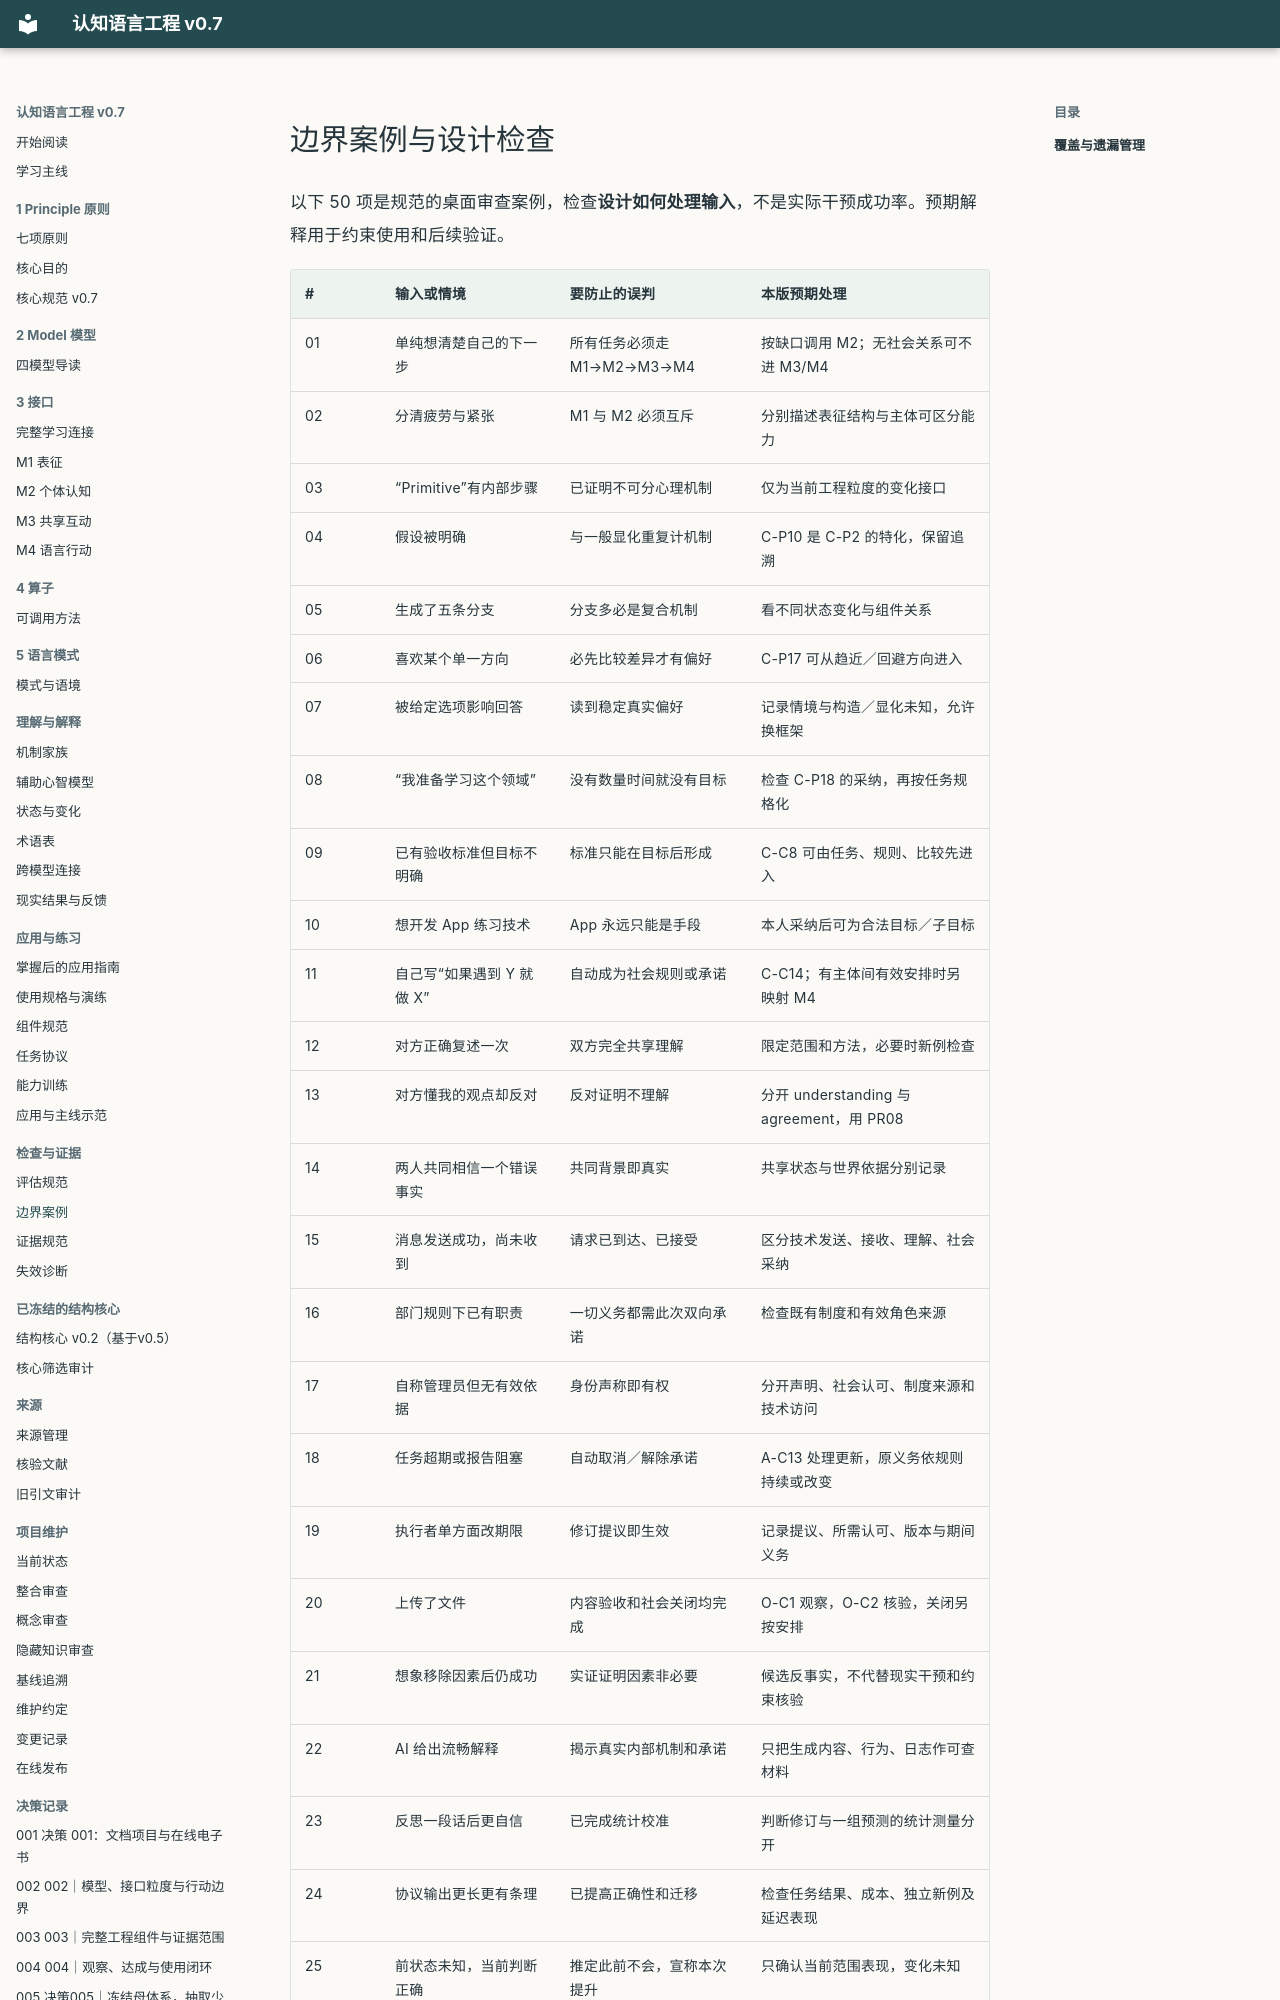

repository: liamamilin/mctrl · page: evaluation/BOUNDARY_CASES/index.html · generator: mkdocs

# 边界案例与设计检查

以下 50 项是规范的桌面审查案例，检查**设计如何处理输入**，不是实际干预成功率。预期解释用于约束使用和后续验证。

| # | 输入或情境 | 要防止的误判 | 本版预期处理 |
| --- | --- | --- | --- |
| 01 | 单纯想清楚自己的下一步 | 所有任务必须走 M1→M2→M3→M4 | 按缺口调用 M2；无社会关系可不进 M3/M4 |
| 02 | 分清疲劳与紧张 | M1 与 M2 必须互斥 | 分别描述表征结构与主体可区分能力 |
| 03 | “Primitive”有内部步骤 | 已证明不可分心理机制 | 仅为当前工程粒度的变化接口 |
| 04 | 假设被明确 | 与一般显化重复计机制 | C-P10 是 C-P2 的特化，保留追溯 |
| 05 | 生成了五条分支 | 分支多必是复合机制 | 看不同状态变化与组件关系 |
| 06 | 喜欢某个单一方向 | 必先比较差异才有偏好 | C-P17 可从趋近／回避方向进入 |
| 07 | 被给定选项影响回答 | 读到稳定真实偏好 | 记录情境与构造／显化未知，允许换框架 |
| 08 | “我准备学习这个领域” | 没有数量时间就没有目标 | 检查 C-P18 的采纳，再按任务规格化 |
| 09 | 已有验收标准但目标不明确 | 标准只能在目标后形成 | C-C8 可由任务、规则、比较先进入 |
| 10 | 想开发 App 练习技术 | App 永远只能是手段 | 本人采纳后可为合法目标／子目标 |
| 11 | 自己写“如果遇到 Y 就做 X” | 自动成为社会规则或承诺 | C-C14；有主体间有效安排时另映射 M4 |
| 12 | 对方正确复述一次 | 双方完全共享理解 | 限定范围和方法，必要时新例检查 |
| 13 | 对方懂我的观点却反对 | 反对证明不理解 | 分开 understanding 与 agreement，用 PR08 |
| 14 | 两人共同相信一个错误事实 | 共同背景即真实 | 共享状态与世界依据分别记录 |
| 15 | 消息发送成功，尚未收到 | 请求已到达、已接受 | 区分技术发送、接收、理解、社会采纳 |
| 16 | 部门规则下已有职责 | 一切义务都需此次双向承诺 | 检查既有制度和有效角色来源 |
| 17 | 自称管理员但无有效依据 | 身份声称即有权 | 分开声明、社会认可、制度来源和技术访问 |
| 18 | 任务超期或报告阻塞 | 自动取消／解除承诺 | A-C13 处理更新，原义务依规则持续或改变 |
| 19 | 执行者单方面改期限 | 修订提议即生效 | 记录提议、所需认可、版本与期间义务 |
| 20 | 上传了文件 | 内容验收和社会关闭均完成 | O-C1 观察，O-C2 核验，关闭另按安排 |
| 21 | 想象移除因素后仍成功 | 实证证明因素非必要 | 候选反事实，不代替现实干预和约束核验 |
| 22 | AI 给出流畅解释 | 揭示真实内部机制和承诺 | 只把生成内容、行为、日志作可查材料 |
| 23 | 反思一段话后更自信 | 已完成统计校准 | 判断修订与一组预测的统计测量分开 |
| 24 | 协议输出更长更有条理 | 已提高正确性和迁移 | 检查任务结果、成本、独立新例及延迟表现 |
| 25 | 前状态未知，当前判断正确 | 推定此前不会，宣称本次提升 | 只确认当前范围表现，变化未知 |
| 26 | AI写出了完
